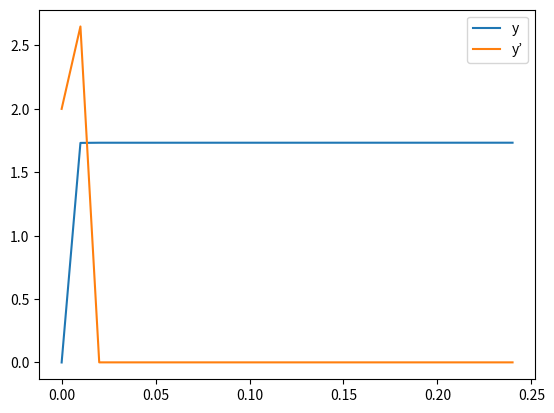

Write the Python code that produced this figure.
# [redacted]
# 2022/8/9 18:20
"""
例一、求解：y'' + 2y' + y = x^2
"""

# from sympy import *
#
# y = symbols('y', cls=Function)
# x = symbols('x')
# # y(x).diff(x, 2)：y对x求二阶导
# eq = Eq(y(x).diff(x, 2) + 2 * y(x).diff(x, 1) + y(x), x ** 2)
# print(dsolve(eq, y(x)))


"""
例二、求数值解：y' = x^2 + y^2
"""
# from scipy.integrate import odeint
# import numpy as np
#
# dy = lambda y, x: x ** 2 + y ** 2
# x = np.arange(0, 10.5, 0.5)
# sol = odeint(dy, 0, x)
# print('x={}\n对应的数值解y={}'.format(x, sol.T))


"""
例三、y' = 1/(x^2+1) - 2y^2 , y(0) = 0
"""
# from scipy.integrate import odeint
# import matplotlib.pyplot as plt
# import numpy as np
# dy = lambda y, x: 1/(1 + x**2) - 2 * y**2
# x = np.arange(0, 10.5, 0.5)
# sol = odeint(dy, 0, x)
# print('x={}\n对应的数值解y={}'.format(x, sol.T))
# plt.plot(x, sol)
# plt.show()


"""
例四、高阶微分方程求解
y'' = 1000(1-y^2)y' + y = 0
y(0) = 0, y'(0) = 2
"""
from scipy.integrate import odeint
import numpy as np
import matplotlib.pyplot as plt

def fvdp(t, y):
    """
    要把y看出一个向量，y = [dy0, dy1, dy2, ...]分别表示y的n阶导，要么y[0]就是需要求解的函数，y[1]表示一阶导，y[2]表示二阶导，以此类推
    """
    dy1 = y[1]  # y[1] = dy/dt, 一阶导
    dy2 = 1000 * (1 - y[0] ** 2) * y[1] + y[0]
    # y[0]是最初始，也就是需要求解的函数
    # 注意返回的顺序是[一阶导，二阶导]，这就形成了一阶微分方程组
    return [dy1, dy2]


def solve_second_order_ode():
    """
    求解二阶ODE
    """
    x = np.arange(0, 0.25, 0.01)  # 给x规定范围
    y0 = [0.0, 2.0]  # 初值条件
    # 初值[0.0, 2.0]表示y(0) = 2, y'(0) = 0
    # 返回y，其中y[:, 0]是y[0]的值，就是最终解，y[:, 1]是y'(x)的值
    y = odeint(fvdp, y0, x, tfirst=True)
    print(y)

    plt.plot(x, y[:, 0], label='y')
    plt.plot(x, y[:, 1], label='y’')
    plt.legend()    # label图例
    plt.show()


solve_second_order_ode()
